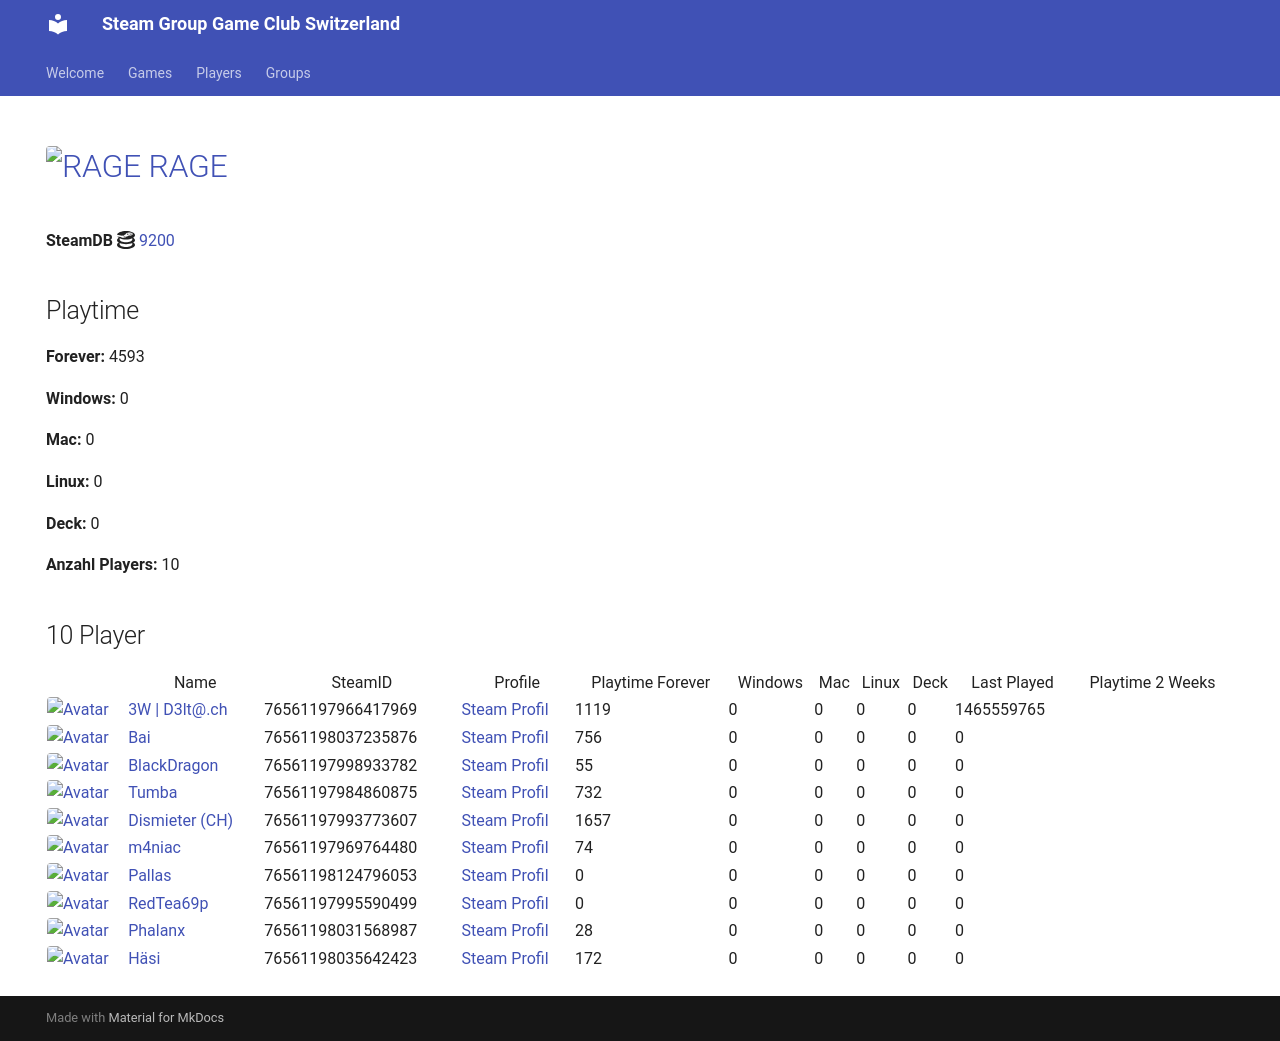

repository: Game-Club-Switzerland/steam.gameclub.ch · page: game/9200/index.html · generator: mkdocs

---
hide:
  - navigation
  - toc
---
# <a href="https://store.steampowered.com/app/9200"><img src="https://media.steampowered.com/steamcommunity/public/images/apps/9200/258791dd730f3009acc4c6c1846ed75b2c3911fa.jpg" alt="RAGE" style="width:32px;height:32px;border-radius:4px;" /> RAGE</a>

**SteamDB :simple-steamdb:** <a href="https://steamdb.info/app/9200">9200</a>

## Playtime

**Forever:** 4593

**Windows:** 0

**Mac:** 0

**Linux:** 0

**Deck:** 0

**Anzahl Players:** 10
## 10 Player

<table id="charts-table" class="display" style="width:100%">
            <thead>
                <tr>
                    <th></th>
                    <th>Name</th>
                    <th>SteamID</th>
                    <th>Profile</th>
                    <th>Playtime Forever</th>
                    <th>Windows</th>
                    <th>Mac</th>
                    <th>Linux</th>
                    <th>Deck</th>
                    <th>Last Played</th>
                    <th>Playtime 2 Weeks</th>
                </tr>
            </thead>
            <tbody>
        <tr>
<td><a href="/player/76561197966417969" target="_blank" title="3W | D3lt@.ch"><img src="https://avatars.steamstatic.com/363ea361fc7ff2a14a2a780a5e15e66cee03e434_full.jpg" alt="Avatar" style="width:48px;height:48px;border-radius:4px;"></a></td><td><a href="/player/76561197966417969" target="_blank" title="3W | D3lt@.ch">3W | D3lt@.ch</a></td><td>76561197966417969</td><td><a href="https://steamcommunity.com/id/3wd3lta/" target="_blank">Steam Profil</a></td><td>1119</td><td>0</td><td>0</td><td>0</td><td>0</td><td>1465559765</td><td></td></tr>
<tr>
<td><a href="/player/76561198037235876" target="_blank" title="Bai"><img src="https://avatars.steamstatic.com/ff66d7ecdb46a2149b8a34f896885c36a533e130_full.jpg" alt="Avatar" style="width:48px;height:48px;border-radius:4px;"></a></td><td><a href="/player/76561198037235876" target="_blank" title="Bai">Bai</a></td><td>76561198037235876</td><td><a href="https://steamcommunity.com/profiles/76561198037235876/" target="_blank">Steam Profil</a></td><td>756</td><td>0</td><td>0</td><td>0</td><td>0</td><td>0</td><td></td></tr>
<tr>
<td><a href="/player/76561197998933782" target="_blank" title="BlackDragon"><img src="https://avatars.steamstatic.com/2d67419dcbddc68d0d0f649777d0c77c84528b89_full.jpg" alt="Avatar" style="width:48px;height:48px;border-radius:4px;"></a></td><td><a href="/player/76561197998933782" target="_blank" title="BlackDragon">BlackDragon</a></td><td>76561197998933782</td><td><a href="https://steamcommunity.com/profiles/76561197998933782/" target="_blank">Steam Profil</a></td><td>55</td><td>0</td><td>0</td><td>0</td><td>0</td><td>0</td><td></td></tr>
<tr>
<td><a href="/player/76561197993773607" target="_blank" title="Dismieter (CH)"><img src="https://avatars.steamstatic.com/d83d70483792572cace3586b41ad5ed65779d2d6_full.jpg" alt="Avatar" style="width:48px;height:48px;border-radius:4px;"></a></td><td><a href="/player/76561197993773607" target="_blank" title="Dismieter (CH)">Dismieter (CH)</a></td><td>76561197993773607</td><td><a href="https://steamcommunity.com/profiles/76561197993773607/" target="_blank">Steam Profil</a></td><td>1657</td><td>0</td><td>0</td><td>0</td><td>0</td><td>0</td><td></td></tr>
<tr>
<td><a href="/player/76561198035642423" target="_blank" title="Häsi"><img src="https://avatars.steamstatic.com/603a2a51978eabb89f03acdf961a704c90ed9bdf_full.jpg" alt="Avatar" style="width:48px;height:48px;border-radius:4px;"></a></td><td><a href="/player/76561198035642423" target="_blank" title="Häsi">Häsi</a></td><td>76561198035642423</td><td><a href="https://steamcommunity.com/id/SgtHasi/" target="_blank">Steam Profil</a></td><td>172</td><td>0</td><td>0</td><td>0</td><td>0</td><td>0</td><td></td></tr>
<tr>
<td><a href="/player/76561197969764480" target="_blank" title="m4niac"><img src="https://avatars.steamstatic.com/7d4a07b7909b83ce6e61db85a98ab4e315c3e6b2_full.jpg" alt="Avatar" style="width:48px;height:48px;border-radius:4px;"></a></td><td><a href="/player/76561197969764480" target="_blank" title="m4niac">m4niac</a></td><td>76561197969764480</td><td><a href="https://steamcommunity.com/profiles/76561197969764480/" target="_blank">Steam Profil</a></td><td>74</td><td>0</td><td>0</td><td>0</td><td>0</td><td>0</td><td></td></tr>
<tr>
<td><a href="/player/76561198124796053" target="_blank" title="Pallas"><img src="https://avatars.steamstatic.com/4630dfff0852bfa9ba5d90058491e1b218af8dd6_full.jpg" alt="Avatar" style="width:48px;height:48px;border-radius:4px;"></a></td><td><a href="/player/76561198124796053" target="_blank" title="Pallas">Pallas</a></td><td>76561198124796053</td><td><a href="https://steamcommunity.com/profiles/76561198124796053/" target="_blank">Steam Profil</a></td><td>0</td><td>0</td><td>0</td><td>0</td><td>0</td><td>0</td><td></td></tr>
<tr>
<td><a href="/player/76561197984860875" target="_blank" title="Tumba"><img src="https://avatars.steamstatic.com/897c109fd930143c3d84e2bd02d85f804f7d89a1_full.jpg" alt="Avatar" style="width:48px;height:48px;border-radius:4px;"></a></td><td><a href="/player/76561197984860875" target="_blank" title="Tumba">Tumba</a></td><td>76561197984860875</td><td><a href="https://steamcommunity.com/profiles/76561197984860875/" target="_blank">Steam Profil</a></td><td>732</td><td>0</td><td>0</td><td>0</td><td>0</td><td>0</td><td></td></tr>
<tr>
<td><a href="/player/76561197995590499" target="_blank" title="RedTea69p"><img src="https://avatars.steamstatic.com/306bdaf4e2d7e67013e9216f6ddfe3791fc49f9e_full.jpg" alt="Avatar" style="width:48px;height:48px;border-radius:4px;"></a></td><td><a href="/player/76561197995590499" target="_blank" title="RedTea69p">RedTea69p</a></td><td>76561197995590499</td><td><a href="https://steamcommunity.com/id/RedTea/" target="_blank">Steam Profil</a></td><td>0</td><td>0</td><td>0</td><td>0</td><td>0</td><td>0</td><td></td></tr>
<tr>
<td><a href="/player/76561198031568987" target="_blank" title="Phalanx"><img src="https://avatars.steamstatic.com/c1386d46ab8023a869a0dad9c7c10f126814af98_full.jpg" alt="Avatar" style="width:48px;height:48px;border-radius:4px;"></a></td><td><a href="/player/76561198031568987" target="_blank" title="Phalanx">Phalanx</a></td><td>76561198031568987</td><td><a href="https://steamcommunity.com/id/Stereoclip/" target="_blank">Steam Profil</a></td><td>28</td><td>0</td><td>0</td><td>0</td><td>0</td><td>0</td><td></td></tr>
</tbody>
</table>
